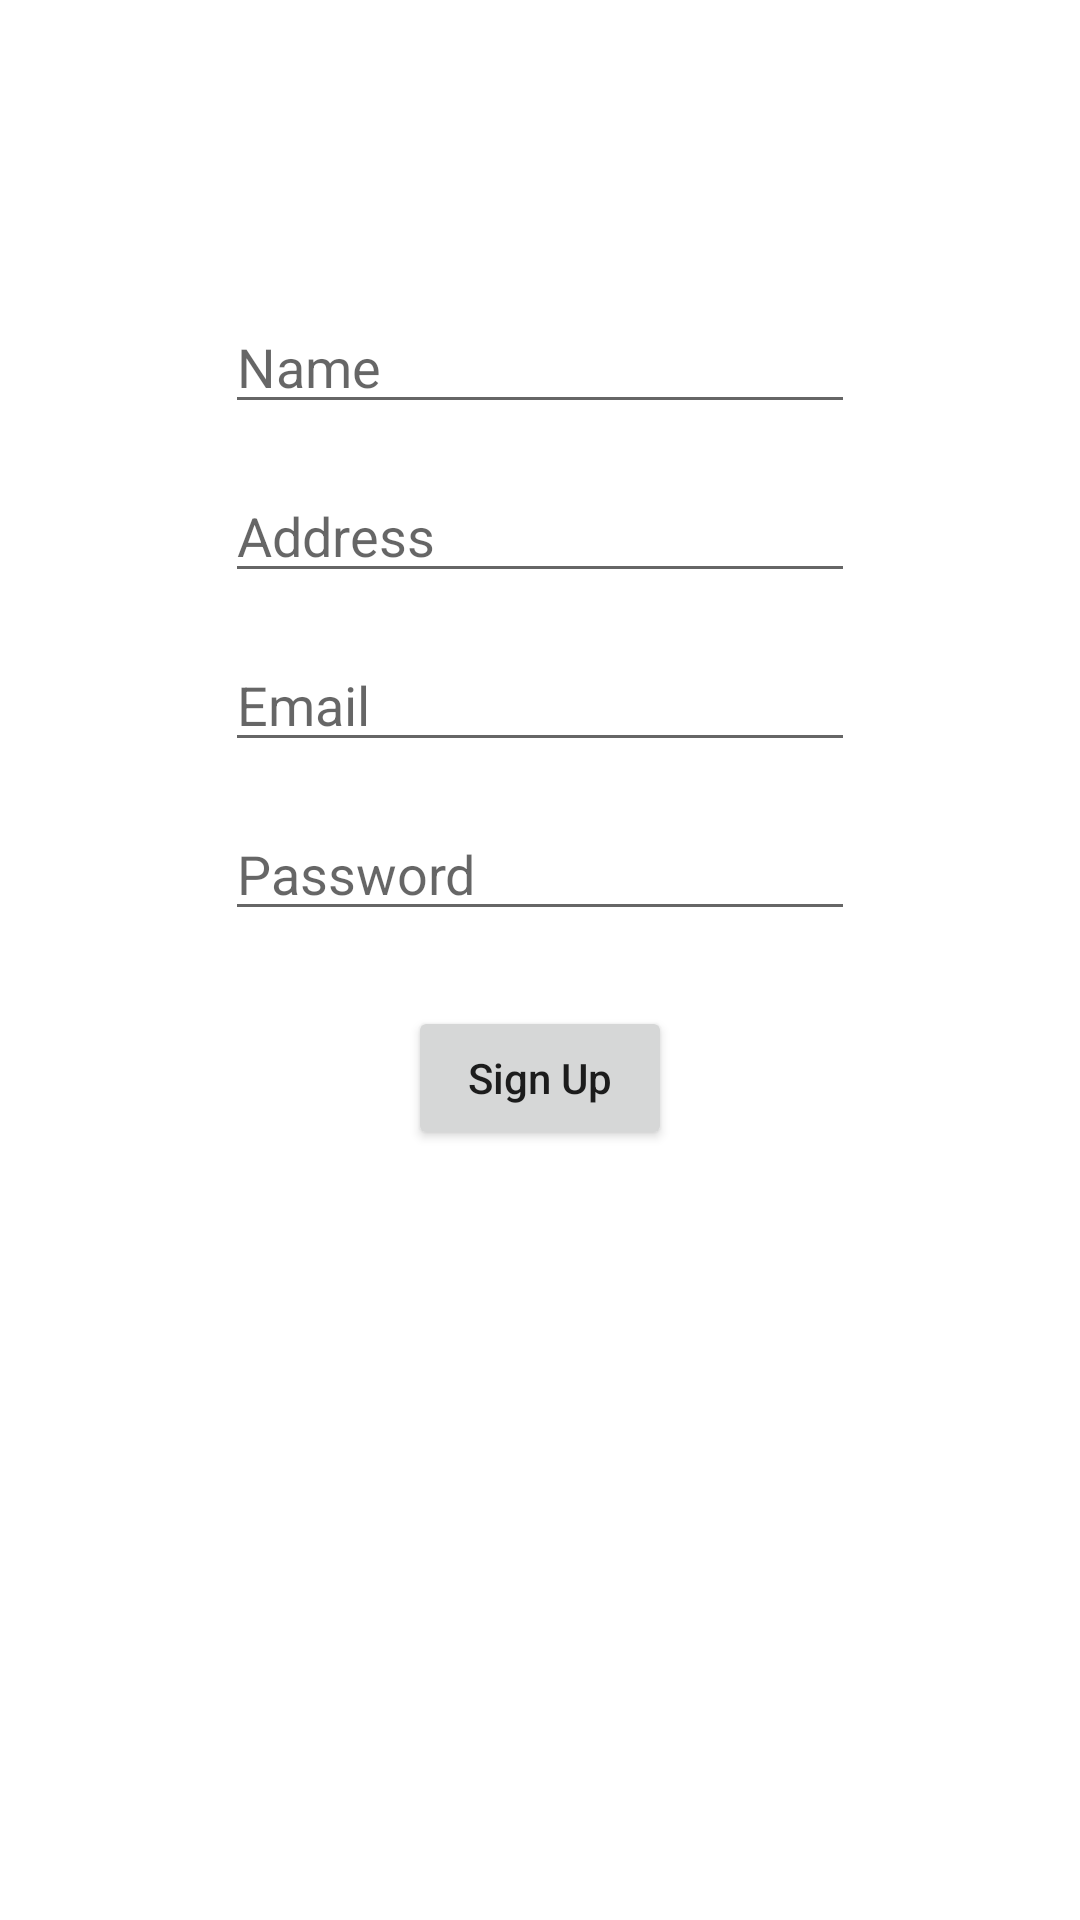

Reconstruct the res/layout file that produces this screen, plus the resources it refers to.
<!-- AndroidManifest.xml: application theme Theme.Firebase_new -->
<!-- res/layout/activity_main.xml -->
<?xml version="1.0" encoding="utf-8"?>
<androidx.constraintlayout.widget.ConstraintLayout xmlns:android="http://schemas.android.com/apk/res/android"
    xmlns:app="http://schemas.android.com/apk/res-auto"
    xmlns:tools="http://schemas.android.com/tools"
    android:layout_width="match_parent"
    android:layout_height="match_parent"
    tools:context=".MainActivity">

    <EditText
        android:id="@+id/Name"
        android:layout_width="wrap_content"
        android:layout_height="wrap_content"
        android:layout_marginTop="100dp"
        android:ems="10"
        android:inputType="textPersonName"
        android:hint="Name"
        app:layout_constraintEnd_toEndOf="parent"
        app:layout_constraintHorizontal_bias="0.5"
        app:layout_constraintStart_toStartOf="parent"
        app:layout_constraintTop_toTopOf="parent" />

    <EditText
        android:id="@+id/Address"
        android:layout_width="wrap_content"
        android:layout_height="wrap_content"
        android:ems="10"
        android:layout_marginTop="15dp"
        android:inputType="textPersonName"
        android:hint="Address"
        app:layout_constraintEnd_toEndOf="parent"
        app:layout_constraintHorizontal_bias="0.5"
        app:layout_constraintStart_toStartOf="parent"
        app:layout_constraintTop_toBottomOf="@id/Name" />

    <EditText
        android:id="@+id/EmailAddress"
        android:layout_width="wrap_content"
        android:layout_height="wrap_content"
        android:ems="10"
        android:layout_marginTop="15dp"
        android:hint="Email"
        android:inputType="textEmailAddress"
        app:layout_constraintEnd_toEndOf="parent"
        app:layout_constraintHorizontal_bias="0.5"
        app:layout_constraintTop_toBottomOf="@id/Address"
        app:layout_constraintStart_toStartOf="parent" />

    <EditText
        android:id="@+id/Password"
        android:layout_width="wrap_content"
        android:layout_height="wrap_content"
        android:ems="10"
        android:layout_marginTop="15dp"
        android:inputType="textPassword"
        android:hint="Password"
        app:layout_constraintEnd_toEndOf="parent"
        app:layout_constraintHorizontal_bias="0.5"
        app:layout_constraintTop_toBottomOf="@id/EmailAddress"
        app:layout_constraintStart_toStartOf="parent" />

    <Button
        android:id="@+id/SignUp"
        android:layout_width="wrap_content"
        android:layout_height="wrap_content"
        android:text="Sign Up"
        android:textAllCaps="false"
        android:layout_marginTop="25dp"
        app:layout_constraintHorizontal_bias="0.5"
        app:layout_constraintEnd_toEndOf="parent"
        app:layout_constraintStart_toStartOf="parent"
        app:layout_constraintTop_toBottomOf="@id/Password" />

</androidx.constraintlayout.widget.ConstraintLayout>
<!-- resources referenced by this layout -->
<resources>
  <style name="Theme.Firebase_new" parent="Theme.MaterialComponents.DayNight.DarkActionBar">
          
          <item name="colorPrimary">@color/purple_500</item>
          <item name="colorPrimaryVariant">@color/purple_700</item>
          <item name="colorOnPrimary">@color/white</item>
          
          <item name="colorSecondary">@color/teal_200</item>
          <item name="colorSecondaryVariant">@color/teal_700</item>
          <item name="colorOnSecondary">@color/black</item>
          
          <item name="android:statusBarColor">?attr/colorPrimaryVariant</item>
          
      </style>
  <!-- not gathered from this repository: default colours our renderer supplied (Android Studio template values) -->
  <color name="purple_500">#FF6200EE</color>
  <color name="purple_700">#FF3700B3</color>
  <color name="teal_200">#FF03DAC5</color>
  <color name="teal_700">#FF018786</color>
  <color name="black">#FF000000</color>
  <color name="white">#FFFFFFFF</color>
</resources>
